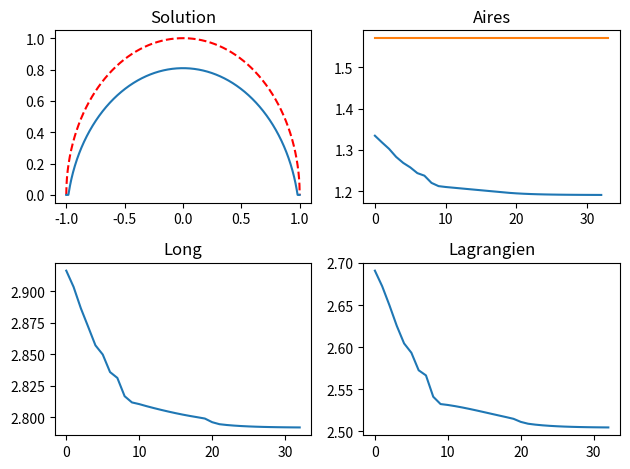

Write the Python code that produced this figure.
import numpy as np
import matplotlib.pyplot as plt








## Classe fonction pour gérer les vecteurs de R^{n+1} avec des valeurs nulles au bord


class fonction:
    """docstring for fonction"""
    def __init__(self, n):
        self.n = n
        self.vals = np.empty(n-1)	# les valeurs au bord sont 0

    def init_random(self):
        self.vals = np.random.random(self.n-1)

    def init_cst(self, c=1):
        self.vals = c * np.ones_like(self.vals);

    def init_vals(self, tab):
        self.vals = np.copy(tab)
    
    def get_vals(self, f):
        self.vals[:] = f.vals
    
    # def __add__(self,f):
    #     assert(self.n == f.n)
    #     somme = fonction(self.n)
    #     somme.init_vals(self.vals + f.vals)
    #     return somme
    # 
    # def __sub__(self,f):
    #     assert(self.n == f.n)
    #     somme = fonction(self.n)
    #     somme.init_vals(self.vals - f.vals)
    #     return somme
    
    def __sub__(self,vct):
        assert(self.n == 1+len(vct))
        dif = fonction(self.n)
        dif.init_vals(self.vals - vct)
        return dif

    def aire(self):
        return h * np.sum(self.vals)

    def long(self):
        l = np.sqrt(self.vals[0]**2 + h**2)
        for i in range(n-2):
            l += np.sqrt((self.vals[i+1]-self.vals[i])**2+h**2)
        l += np.sqrt(self.vals[-1]**2 + h**2)
        return l

    def proj(self):
        self.vals = np.maximum(self.vals, np.zeros_like(self.vals))

    def plot(self,fen):
        p = np.concatenate(([0],self.vals,[0]))
        x = np.linspace(-l,l,n+1)
        fen.plot(x,p)







## Fonctions de l'algorithme d'Uzawa

def f_uza(f):
    return f.long()

def h_uza(f):
    return f.aire() - a0




## Lagrangien du problème, et gradient


def L(f, lam):
    return f.long() + lam*h_uza(f)


def gradL(f, lam):
    x = f.vals
    u = np.ones_like(f.vals)

    gradlg = np.zeros_like(f.vals)
    gradlg[0] = x[0] / np.sqrt(x[0]**2 + h**2) - (x[1]-x[0]) / np.sqrt((x[1]-x[0])**2 + h**2)
    for i in range(1,n-2):
        gradlg[i] = (x[i]-x[i-1]) / np.sqrt((x[i]-x[i-1])**2 + h**2) - (x[i+1]-x[i]) / np.sqrt((x[i+1]-x[i])**2 + h**2)
    gradlg[-1] = (x[-1]-x[-2]) / np.sqrt((x[-1]+x[-2])**2 + h**2) + x[-1] / np.sqrt(x[-1]**2 + h**2)

    return gradlg + lam * u


## Lagrangien augmenté

def L_aug(f, lam, b, c):
    return f.long() + lam * (h_uza(f) + c) + b/2 * (h_uza(f) + c)**2

def gradL_aug(f, lam, b, c):
    x = f.vals
    u = np.ones_like(f.vals)

    gradlg = np.zeros_like(f.vals)
    gradlg[0] = x[0] / np.sqrt(x[0]**2 + h**2) - (x[1]-x[0]) / np.sqrt((x[1]-x[0])**2 + h**2)
    for i in range(1,n-2):
        gradlg[i] = (x[i]-x[i-1]) / np.sqrt((x[i]-x[i-1])**2 + h**2) - (x[i+1]-x[i]) / np.sqrt((x[i+1]-x[i])**2 + h**2)
    gradlg[-1] = (x[-1]-x[-2]) / np.sqrt((x[-1]+x[-2])**2 + h**2) + x[-1] / np.sqrt(x[-1]**2 + h**2)


    return gradlg + (lam + b*(h_uza(f)+c)) * u




## Algorithme d'Uzawa


def uzawa(f0,lam,rho=0.2):

    f = fonction(n)
    f.init_vals(f0.vals)

    f_m1 = fonction(n)
    f_m1.init_vals(2 * f0.vals)
    

    crt = 1+eps
    k = 0
    
    aires = []
    per = []
    lag = []

    
    # Delta_f = f.long() - f_tmp.long()
    

    while (crt >= eps and k<kmax):
    # while (Delta_f >= 0) and (k < kmax):
        
        f_tmp = fonction(n)
        f_tmp.init_vals(2 * f_m1.vals)
        pas = rho
        
        cpt_rho = 0
        Delta_L = L(f_tmp, lam) - L(f, lam)
        # Delta_L = L_aug(f_tmp, lam, b, c) - L_aug(f, lam, b, c)
        
        while (cpt_rho < 1e2) and (Delta_L >= 0):
            pas /= 1.3
            f_tmp.get_vals(f - pas * gradL(f, lam))
            Delta_L = L(f_tmp, lam) - L(f, lam)
            # f_tmp.get_vals(f - pas * gradL_aug(f, lam, b, c))
            # Delta_L = L_aug(f_tmp, lam, b, c) - L_aug(f, lam, b, c)
            
            cpt_rho += 1
        if (cpt_rho == 1e2): print("Nombre maximal d'itération atteint")


        f_tmp.proj()
        f.get_vals(f_tmp)
        
        lam_tmp = lam + rho*h_uza(f)
        rho /= 1.3


        # Delta_f = f_tmp.long() - f.long()
        crt = np.linalg.norm(f.vals-f_m1.vals)

        
        k += 1

        

        f_m1.get_vals(f)
        # f.get_vals(f_tmp)
        lam = lam_tmp
        
        aires.append(f.aire())
        per.append(f.long())
        lag.append(L(f,lam))
        # lag.append(L_aug(f,lam,b,c))

        print(k, "Per :", f.long(), "Aire - a0 :", np.abs(f.aire() - a0))

    return f,aires,per,lag





## Variables globales et constantes

n  = 1000
l  = 1
p0 = np.pi
a0 = np.pi / 2



kmax = 10000
eps = 1e-3


h = 2*l/n

b = 1
c = 1

# Les vecteurs sont de taille n+1




## Exécution

x_cercle = np.linspace(-l,l,n+1)
y_cercle = np.sqrt(l**2 - x_cercle**2)

f0 = fonction(n)
f0.init_vals(y_cercle[1:-1])

print(f0.long(), f0.aire())

# f0.init_cst()
lam0 = 1

sol,aires,long,lag = uzawa(f0,lam0)


fig, ax = plt.subplots(2,2)

ax[0,0].plot(x_cercle, y_cercle, 'r--')
ax[0,0].set_title("Solution")
sol.plot(ax[0,0])

ax[0,1].plot(aires)
ax[0,1].set_title("Aires")
ax[0,1].plot([0,len(aires)],[a0,a0])

ax[1,0].plot(long)
ax[1,0].set_title("Long")

ax[1,1].plot(lag)
ax[1,1].set_title("Lagrangien")

fig.tight_layout()

plt.show()
